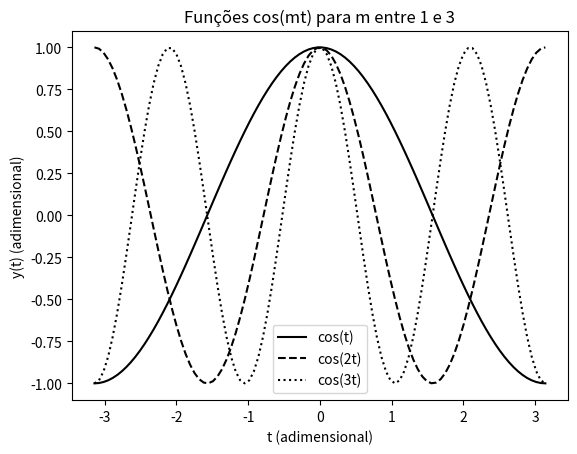

Source code (Python):
import matplotlib.pyplot as plt
import numpy as np
import math

t = np.linspace(-math.pi, math.pi, 100)

plt.plot(t, np.cos(t), 'k-', label='cos(t)')
plt.plot(t, np.cos(2*t), 'k--', label='cos(2t)')
plt.plot(t, np.cos(3*t), 'k:', label='cos(3t)')
plt.xlabel("t (adimensional)")
plt.ylabel("y(t) (adimensional)")
plt.title("Funções cos(mt) para m entre 1 e 3")
plt.legend();

plt.show()